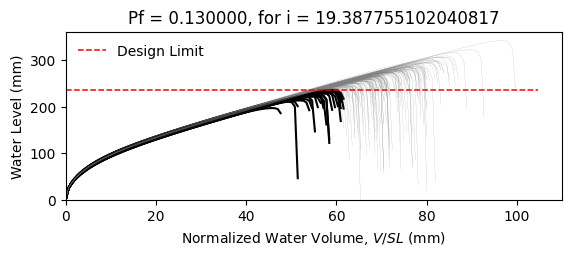

The data file committed next to this chart (first rows):
W8X21, L = 360.0 in, slope = 0.020833333333333332 in/in, dead load = 6.944444444444444e-05 kip/in…
zwlim AISC Appendix 2, zwlim DAMP, zwlim Proposed for ASCE 7, zwlim Neglect Ponding, dhnom Denver, dhnom New York, dhnom New Orleans, dh Denver, dh New York, dh New Orleans, dmax
8.439, 6.879, 7.315, 10.32, 1.219, 1.219, 1.219, 3.65, 3.65, 3.65, 10.88, Safe, 
8.439, 6.879, 7.315, 10.32, 1.219, 1.219, 1.219, 3.65, 3.65, 3.65, 9.707, Safe, 
8.439, 6.879, 7.315, 10.32, 1.219, 1.219, 1.219, 3.65, 3.65, 3.65, 9.509, Safe, 
8.439, 6.879, 7.315, 10.32, 1.219, 1.219, 1.219, 3.65, 3.65, 3.65, 11.11, Safe, 
8.439, 6.879, 7.315, 10.32, 1.219, 1.219, 1.219, 3.65, 3.65, 3.65, 9, Fail, 
8.439, 6.879, 7.315, 10.32, 1.219, 1.219, 1.219, 3.65, 3.65, 3.65, 13.47, Safe, 
8.439, 6.879, 7.315, 10.32, 1.219, 1.219, 1.219, 3.65, 3.65, 3.65, 10.28, Safe, 
8.439, 6.879, 7.315, 10.32, 1.219, 1.219, 1.219, 3.65, 3.65, 3.65, 9.359, Safe, 
8.439, 6.879, 7.315, 10.32, 1.219, 1.219, 1.219, 3.65, 3.65, 3.65, 10.75, Safe, 
8.439, 6.879, 7.315, 10.32, 1.219, 1.219, 1.219, 3.65, 3.65, 3.65, 10.07, Safe, 
8.439, 6.879, 7.315, 10.32, 1.219, 1.219, 1.219, 3.65, 3.65, 3.65, 8.761, Fail, 
8.439, 6.879, 7.315, 10.32, 1.219, 1.219, 1.219, 3.65, 3.65, 3.65, 8.52, Fail, 
8.439, 6.879, 7.315, 10.32, 1.219, 1.219, 1.219, 3.65, 3.65, 3.65, 11.01, Safe, 
8.439, 6.879, 7.315, 10.32, 1.219, 1.219, 1.219, 3.65, 3.65, 3.65, 9.583, Safe, 
8.439, 6.879, 7.315, 10.32, 1.219, 1.219, 1.219, 3.65, 3.65, 3.65, 10.91, Safe, 
8.439, 6.879, 7.315, 10.32, 1.219, 1.219, 1.219, 3.65, 3.65, 3.65, 10.05, Safe, 
8.439, 6.879, 7.315, 10.32, 1.219, 1.219, 1.219, 3.65, 3.65, 3.65, 10.4, Safe, 
8.439, 6.879, 7.315, 10.32, 1.219, 1.219, 1.219, 3.65, 3.65, 3.65, 11.41, Safe, 
8.439, 6.879, 7.315, 10.32, 1.219, 1.219, 1.219, 3.65, 3.65, 3.65, 9.361, Safe, 
8.439, 6.879, 7.315, 10.32, 1.219, 1.219, 1.219, 3.65, 3.65, 3.65, 9.951, Safe, 
8.439, 6.879, 7.315, 10.32, 1.219, 1.219, 1.219, 3.65, 3.65, 3.65, 9.232, Fail, 
8.439, 6.879, 7.315, 10.32, 1.219, 1.219, 1.219, 3.65, 3.65, 3.65, 10.94, Safe, 
8.439, 6.879, 7.315, 10.32, 1.219, 1.219, 1.219, 3.65, 3.65, 3.65, 10.98, Safe, 
8.439, 6.879, 7.315, 10.32, 1.219, 1.219, 1.219, 3.65, 3.65, 3.65, 10.21, Safe, 
8.439, 6.879, 7.315, 10.32, 1.219, 1.219, 1.219, 3.65, 3.65, 3.65, 9.881, Safe, 
8.439, 6.879, 7.315, 10.32, 1.219, 1.219, 1.219, 3.65, 3.65, 3.65, 8.779, Fail, 
8.439, 6.879, 7.315, 10.32, 1.219, 1.219, 1.219, 3.65, 3.65, 3.65, 10.8, Safe, 
8.439, 6.879, 7.315, 10.32, 1.219, 1.219, 1.219, 3.65, 3.65, 3.65, 10.34, Safe, 
8.439, 6.879, 7.315, 10.32, 1.219, 1.219, 1.219, 3.65, 3.65, 3.65, 9.455, Safe, 
8.439, 6.879, 7.315, 10.32, 1.219, 1.219, 1.219, 3.65, 3.65, 3.65, 11.54, Safe, 
8.439, 6.879, 7.315, 10.32, 1.219, 1.219, 1.219, 3.65, 3.65, 3.65, 10.63, Safe, 
8.439, 6.879, 7.315, 10.32, 1.219, 1.219, 1.219, 3.65, 3.65, 3.65, 10.59, Safe, 
8.439, 6.879, 7.315, 10.32, 1.219, 1.219, 1.219, 3.65, 3.65, 3.65, 9.683, Safe, 
8.439, 6.879, 7.315, 10.32, 1.219, 1.219, 1.219, 3.65, 3.65, 3.65, 11.43, Safe, 
8.439, 6.879, 7.315, 10.32, 1.219, 1.219, 1.219, 3.65, 3.65, 3.65, 10.85, Safe, 
8.439, 6.879, 7.315, 10.32, 1.219, 1.219, 1.219, 3.65, 3.65, 3.65, 9.372, Safe, 
8.439, 6.879, 7.315, 10.32, 1.219, 1.219, 1.219, 3.65, 3.65, 3.65, 10.43, Safe, 
8.439, 6.879, 7.315, 10.32, 1.219, 1.219, 1.219, 3.65, 3.65, 3.65, 10.8, Safe, 
8.439, 6.879, 7.315, 10.32, 1.219, 1.219, 1.219, 3.65, 3.65, 3.65, 11.24, Safe, 
8.439, 6.879, 7.315, 10.32, 1.219, 1.219, 1.219, 3.65, 3.65, 3.65, 8.875, Fail, 
8.439, 6.879, 7.315, 10.32, 1.219, 1.219, 1.219, 3.65, 3.65, 3.65, 11.64, Safe, 
8.439, 6.879, 7.315, 10.32, 1.219, 1.219, 1.219, 3.65, 3.65, 3.65, 9.801, Safe, 
8.439, 6.879, 7.315, 10.32, 1.219, 1.219, 1.219, 3.65, 3.65, 3.65, 10.03, Safe, 
8.439, 6.879, 7.315, 10.32, 1.219, 1.219, 1.219, 3.65, 3.65, 3.65, 10.08, Safe, 
8.439, 6.879, 7.315, 10.32, 1.219, 1.219, 1.219, 3.65, 3.65, 3.65, 11.19, Safe, 
8.439, 6.879, 7.315, 10.32, 1.219, 1.219, 1.219, 3.65, 3.65, 3.65, 8.922, Fail, 
8.439, 6.879, 7.315, 10.32, 1.219, 1.219, 1.219, 3.65, 3.65, 3.65, 10.36, Safe, 
8.439, 6.879, 7.315, 10.32, 1.219, 1.219, 1.219, 3.65, 3.65, 3.65, 9.495, Safe, 
8.439, 6.879, 7.315, 10.32, 1.219, 1.219, 1.219, 3.65, 3.65, 3.65, 10.29, Safe, 
8.439, 6.879, 7.315, 10.32, 1.219, 1.219, 1.219, 3.65, 3.65, 3.65, 9.43, Safe, 
8.439, 6.879, 7.315, 10.32, 1.219, 1.219, 1.219, 3.65, 3.65, 3.65, 10.91, Safe, 
8.439, 6.879, 7.315, 10.32, 1.219, 1.219, 1.219, 3.65, 3.65, 3.65, 8.359, Fail, 
8.439, 6.879, 7.315, 10.32, 1.219, 1.219, 1.219, 3.65, 3.65, 3.65, 10.42, Safe, 
8.439, 6.879, 7.315, 10.32, 1.219, 1.219, 1.219, 3.65, 3.65, 3.65, 9.664, Safe, 
8.439, 6.879, 7.315, 10.32, 1.219, 1.219, 1.219, 3.65, 3.65, 3.65, 11.7, Safe, 
8.439, 6.879, 7.315, 10.32, 1.219, 1.219, 1.219, 3.65, 3.65, 3.65, 9.412, Safe, 
8.439, 6.879, 7.315, 10.32, 1.219, 1.219, 1.219, 3.65, 3.65, 3.65, 10.03, Safe, 
8.439, 6.879, 7.315, 10.32, 1.219, 1.219, 1.219, 3.65, 3.65, 3.65, 9.49, Safe, 
8.439, 6.879, 7.315, 10.32, 1.219, 1.219, 1.219, 3.65, 3.65, 3.65, 8.895, Fail, 
... 142 more rows
